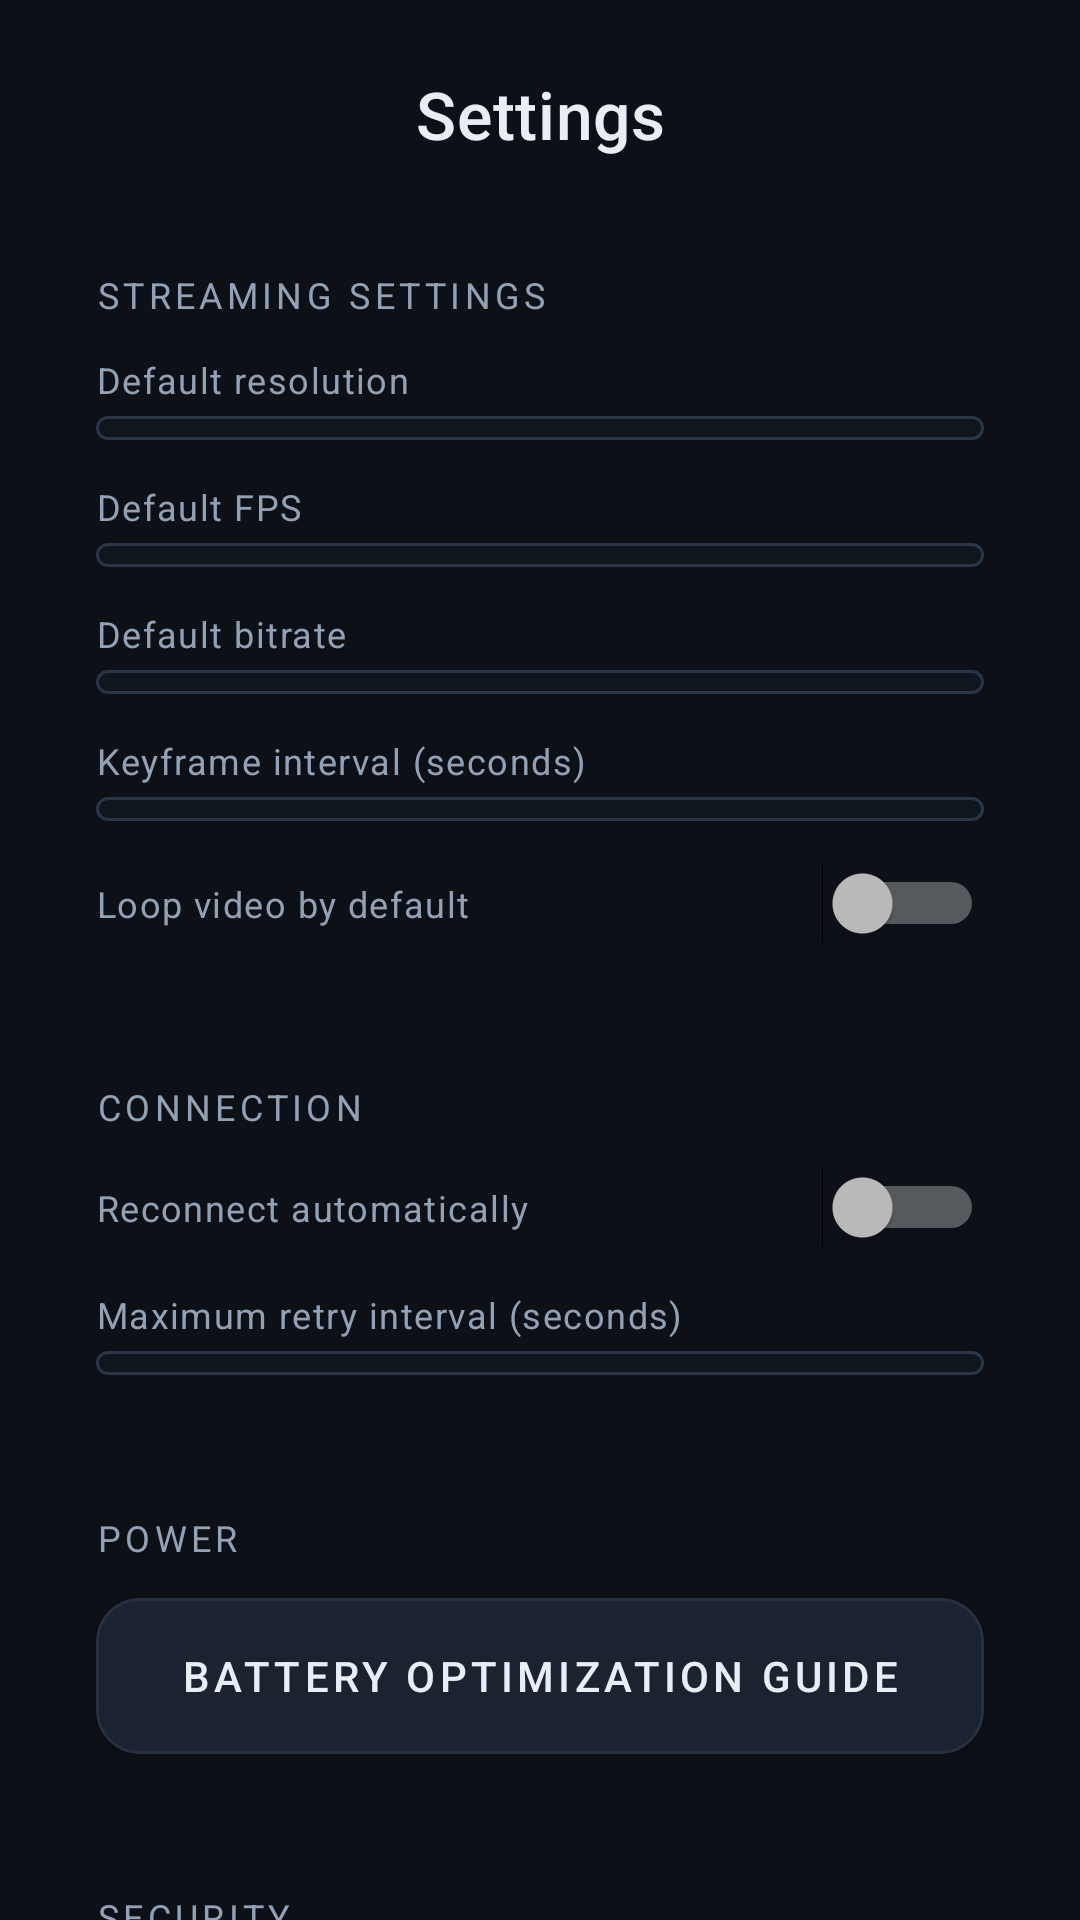

Produce the Android XML layout that renders to this screen, including the resource entries it uses.
<!-- AndroidManifest.xml: application theme Theme.LiveHead -->
<!-- res/layout/activity_settings.xml -->
<?xml version="1.0" encoding="utf-8"?>
<ScrollView xmlns:android="http://schemas.android.com/apk/res/android"
    android:layout_width="match_parent"
    android:layout_height="match_parent"
    android:background="@color/bg"
    android:scrollbars="none">

    <LinearLayout
        android:layout_width="match_parent"
        android:layout_height="wrap_content"
        android:orientation="vertical"
        android:padding="16dp">

        <LinearLayout
            android:layout_width="match_parent"
            android:layout_height="wrap_content"
            android:orientation="horizontal"
            android:gravity="center_vertical">

            <ImageButton
                android:id="@+id/btn_back"
                android:layout_width="44dp"
                android:layout_height="44dp"
                android:background="?android:attr/selectableItemBackgroundBorderless"
                android:src="@drawable/ic_video"
                android:visibility="invisible"
                android:contentDescription="@string/settings_title" />

            <TextView
                style="@style/TextAppearance.LiveHead.Title"
                android:layout_width="0dp"
                android:layout_height="wrap_content"
                android:layout_weight="1"
                android:gravity="center"
                android:text="@string/settings_title" />

            <Space
                android:layout_width="44dp"
                android:layout_height="44dp" />
        </LinearLayout>

        
        <LinearLayout
            android:layout_width="match_parent"
            android:layout_height="wrap_content"
            android:layout_marginTop="14dp"
            android:background="@drawable/bg_card"
            android:orientation="vertical"
            android:padding="16dp">

            <TextView
                style="@style/TextAppearance.LiveHead.Section"
                android:layout_width="wrap_content"
                android:layout_height="wrap_content"
                android:text="@string/section_settings" />

            <TextView
                style="@style/TextAppearance.LiveHead.Label"
                android:layout_width="wrap_content"
                android:layout_height="wrap_content"
                android:layout_marginTop="12dp"
                android:text="@string/default_resolution" />

            <Spinner
                android:id="@+id/spinner_default_resolution"
                android:layout_width="match_parent"
                android:layout_height="wrap_content"
                android:background="@drawable/bg_input"
                android:padding="4dp"
                android:layout_marginTop="4dp" />

            <TextView
                style="@style/TextAppearance.LiveHead.Label"
                android:layout_width="wrap_content"
                android:layout_height="wrap_content"
                android:layout_marginTop="14dp"
                android:text="@string/default_fps" />

            <Spinner
                android:id="@+id/spinner_default_fps"
                android:layout_width="match_parent"
                android:layout_height="wrap_content"
                android:background="@drawable/bg_input"
                android:padding="4dp"
                android:layout_marginTop="4dp" />

            <TextView
                style="@style/TextAppearance.LiveHead.Label"
                android:layout_width="wrap_content"
                android:layout_height="wrap_content"
                android:layout_marginTop="14dp"
                android:text="@string/default_bitrate" />

            <Spinner
                android:id="@+id/spinner_default_bitrate"
                android:layout_width="match_parent"
                android:layout_height="wrap_content"
                android:background="@drawable/bg_input"
                android:padding="4dp"
                android:layout_marginTop="4dp" />

            <TextView
                style="@style/TextAppearance.LiveHead.Label"
                android:layout_width="wrap_content"
                android:layout_height="wrap_content"
                android:layout_marginTop="14dp"
                android:text="@string/default_keyframe" />

            <Spinner
                android:id="@+id/spinner_keyframe"
                android:layout_width="match_parent"
                android:layout_height="wrap_content"
                android:background="@drawable/bg_input"
                android:padding="4dp"
                android:layout_marginTop="4dp" />

            <LinearLayout
                android:layout_width="match_parent"
                android:layout_height="wrap_content"
                android:layout_marginTop="14dp"
                android:orientation="horizontal"
                android:gravity="center_vertical">

                <TextView
                    style="@style/TextAppearance.LiveHead.Label"
                    android:layout_width="0dp"
                    android:layout_height="wrap_content"
                    android:layout_weight="1"
                    android:text="@string/loop_default" />

                <Switch
                    android:id="@+id/switch_loop_default"
                    android:layout_width="wrap_content"
                    android:layout_height="wrap_content" />
            </LinearLayout>
        </LinearLayout>

        
        <LinearLayout
            android:layout_width="match_parent"
            android:layout_height="wrap_content"
            android:layout_marginTop="14dp"
            android:background="@drawable/bg_card"
            android:orientation="vertical"
            android:padding="16dp">

            <TextView
                style="@style/TextAppearance.LiveHead.Section"
                android:layout_width="wrap_content"
                android:layout_height="wrap_content"
                android:text="Connection" />

            <LinearLayout
                android:layout_width="match_parent"
                android:layout_height="wrap_content"
                android:layout_marginTop="12dp"
                android:orientation="horizontal"
                android:gravity="center_vertical">

                <TextView
                    style="@style/TextAppearance.LiveHead.Label"
                    android:layout_width="0dp"
                    android:layout_height="wrap_content"
                    android:layout_weight="1"
                    android:text="@string/reconnect_enabled" />

                <Switch
                    android:id="@+id/switch_reconnect"
                    android:layout_width="wrap_content"
                    android:layout_height="wrap_content" />
            </LinearLayout>

            <TextView
                style="@style/TextAppearance.LiveHead.Label"
                android:layout_width="wrap_content"
                android:layout_height="wrap_content"
                android:layout_marginTop="14dp"
                android:text="@string/max_retry_interval" />

            <Spinner
                android:id="@+id/spinner_max_retry"
                android:layout_width="match_parent"
                android:layout_height="wrap_content"
                android:background="@drawable/bg_input"
                android:padding="4dp"
                android:layout_marginTop="4dp" />
        </LinearLayout>

        
        <LinearLayout
            android:layout_width="match_parent"
            android:layout_height="wrap_content"
            android:layout_marginTop="14dp"
            android:background="@drawable/bg_card"
            android:orientation="vertical"
            android:padding="16dp">

            <TextView
                style="@style/TextAppearance.LiveHead.Section"
                android:layout_width="wrap_content"
                android:layout_height="wrap_content"
                android:text="@string/power_section" />

            <Button
                android:id="@+id/btn_battery_guide"
                style="@style/Widget.LiveHead.Button"
                android:layout_width="match_parent"
                android:layout_height="wrap_content"
                android:layout_marginTop="12dp"
                android:text="@string/battery_guide" />
        </LinearLayout>

        
        <LinearLayout
            android:layout_width="match_parent"
            android:layout_height="wrap_content"
            android:layout_marginTop="14dp"
            android:background="@drawable/bg_card"
            android:orientation="vertical"
            android:padding="16dp">

            <TextView
                style="@style/TextAppearance.LiveHead.Section"
                android:layout_width="wrap_content"
                android:layout_height="wrap_content"
                android:text="@string/security_section" />

            <Button
                android:id="@+id/btn_clear_key"
                style="@style/Widget.LiveHead.Button"
                android:layout_width="match_parent"
                android:layout_height="wrap_content"
                android:layout_marginTop="12dp"
                android:text="@string/clear_saved_key" />
        </LinearLayout>

        
        <LinearLayout
            android:layout_width="match_parent"
            android:layout_height="wrap_content"
            android:layout_marginTop="14dp"
            android:background="@drawable/bg_card"
            android:orientation="vertical"
            android:padding="16dp">

            <TextView
                style="@style/TextAppearance.LiveHead.Section"
                android:layout_width="wrap_content"
                android:layout_height="wrap_content"
                android:text="@string/diagnostics_section" />

            <Button
                android:id="@+id/btn_view_diagnostics"
                style="@style/Widget.LiveHead.Button"
                android:layout_width="match_parent"
                android:layout_height="wrap_content"
                android:layout_marginTop="12dp"
                android:text="@string/view_logs" />
        </LinearLayout>

        
        <LinearLayout
            android:layout_width="match_parent"
            android:layout_height="wrap_content"
            android:layout_marginTop="14dp"
            android:layout_marginBottom="24dp"
            android:background="@drawable/bg_card"
            android:orientation="vertical"
            android:padding="16dp">

            <TextView
                style="@style/TextAppearance.LiveHead.Section"
                android:layout_width="wrap_content"
                android:layout_height="wrap_content"
                android:text="@string/about_section" />

            <TextView
                style="@style/TextAppearance.LiveHead.Label"
                android:layout_width="wrap_content"
                android:layout_height="wrap_content"
                android:layout_marginTop="10dp"
                android:lineSpacingExtra="4dp"
                android:text="@string/about_body" />

            <TextView
                android:id="@+id/about_version"
                style="@style/TextAppearance.LiveHead.Label"
                android:layout_width="wrap_content"
                android:layout_height="wrap_content"
                android:layout_marginTop="12dp"
                android:fontFamily="sans-serif-medium"
                android:textColor="@color/on_surface_muted" />
        </LinearLayout>
    </LinearLayout>
</ScrollView>
<!-- resources referenced by this layout -->
<resources>
  <color name="bg">#FF0D1117</color>
  <color name="on_surface_muted">#FF93A1B5</color>
  <!-- drawable bg_input (drawable) -->
  <?xml version="1.0" encoding="utf-8"?>
  <shape xmlns:android="http://schemas.android.com/apk/res/android" android:shape="rectangle">
      <solid android:color="@color/bg_elev" />
      <corners android:radius="10dp" />
      <stroke android:width="1dp" android:color="@color/stroke_input" />
  </shape>
  <!-- drawable ic_video (drawable) -->
  <vector xmlns:android="http://schemas.android.com/apk/res/android"
      android:width="24dp" android:height="24dp" android:viewportWidth="24" android:viewportHeight="24">
      <path android:fillColor="@color/on_surface_muted" android:pathData="M4,5h11c1.1,0 2,0.9 2,2v2.6l4,-2.4v9.6l-4,-2.4V17c0,1.1 -0.9,2 -2,2H4c-1.1,0 -2,-0.9 -2,-2V7c0,-1.1 0.9,-2 2,-2z"/>
  </vector>
  <string name="about_body">LIVE HEAD streams a video file from your phone directly to a YouTube RTMPS ingest endpoint. No account, no YouTube API, no tracking, no analytics. The phone is the encoder.</string>
  <string name="about_section">About</string>
  <string name="battery_guide">Battery optimization guide</string>
  <string name="clear_saved_key">Clear saved stream key</string>
  <string name="default_bitrate">Default bitrate</string>
  <string name="default_fps">Default FPS</string>
  <string name="default_keyframe">Keyframe interval (seconds)</string>
  <string name="default_resolution">Default resolution</string>
  <string name="diagnostics_section">Diagnostics</string>
  <string name="loop_default">Loop video by default</string>
  <string name="max_retry_interval">Maximum retry interval (seconds)</string>
  <string name="power_section">Power</string>
  <string name="reconnect_enabled">Reconnect automatically</string>
  <string name="section_settings">Streaming settings</string>
  <string name="security_section">Security</string>
  <string name="settings_title">Settings</string>
  <string name="view_logs">View streaming diagnostics</string>
  <style name="TextAppearance.LiveHead.Label" parent="@android:style/TextAppearance.Material.Caption">
          <item name="android:textSize">12sp</item>
          <item name="android:letterSpacing">0.04</item>
          <item name="android:textColor">@color/on_surface_muted</item>
      </style>
  <style name="TextAppearance.LiveHead.Section" parent="@android:style/TextAppearance.Material.Caption">
          <item name="android:textSize">12sp</item>
          <item name="android:textAllCaps">true</item>
          <item name="android:letterSpacing">0.12</item>
          <item name="android:textColor">@color/on_surface_muted</item>
      </style>
  <style name="TextAppearance.LiveHead.Title" parent="@android:style/TextAppearance.Material.Title">
          <item name="android:textSize">22sp</item>
          <item name="android:textColor">@color/on_surface</item>
          <item name="android:letterSpacing">0.01</item>
          <item name="android:fontFamily">sans-serif-medium</item>
      </style>
  <color name="bg_elev">#FF10161E</color>
  <color name="stroke_input">#FF2A3648</color>
  <color name="on_surface">#FFE9EEF6</color>
  <!-- drawable btn_secondary (drawable) -->
  <?xml version="1.0" encoding="utf-8"?>
  <ripple xmlns:android="http://schemas.android.com/apk/res/android" android:color="#22FFFFFF">
      <item>
          <shape android:shape="rectangle">
              <solid android:color="@color/surface_2" />
              <corners android:radius="14dp" />
              <stroke android:width="1dp" android:color="@color/stroke" />
          </shape>
      </item>
  </ripple>
  <color name="live_red">#FFFF4655</color>
  <color name="surface_2">#FF1B2330</color>
  <color name="stroke">#FF263040</color>
</resources>
